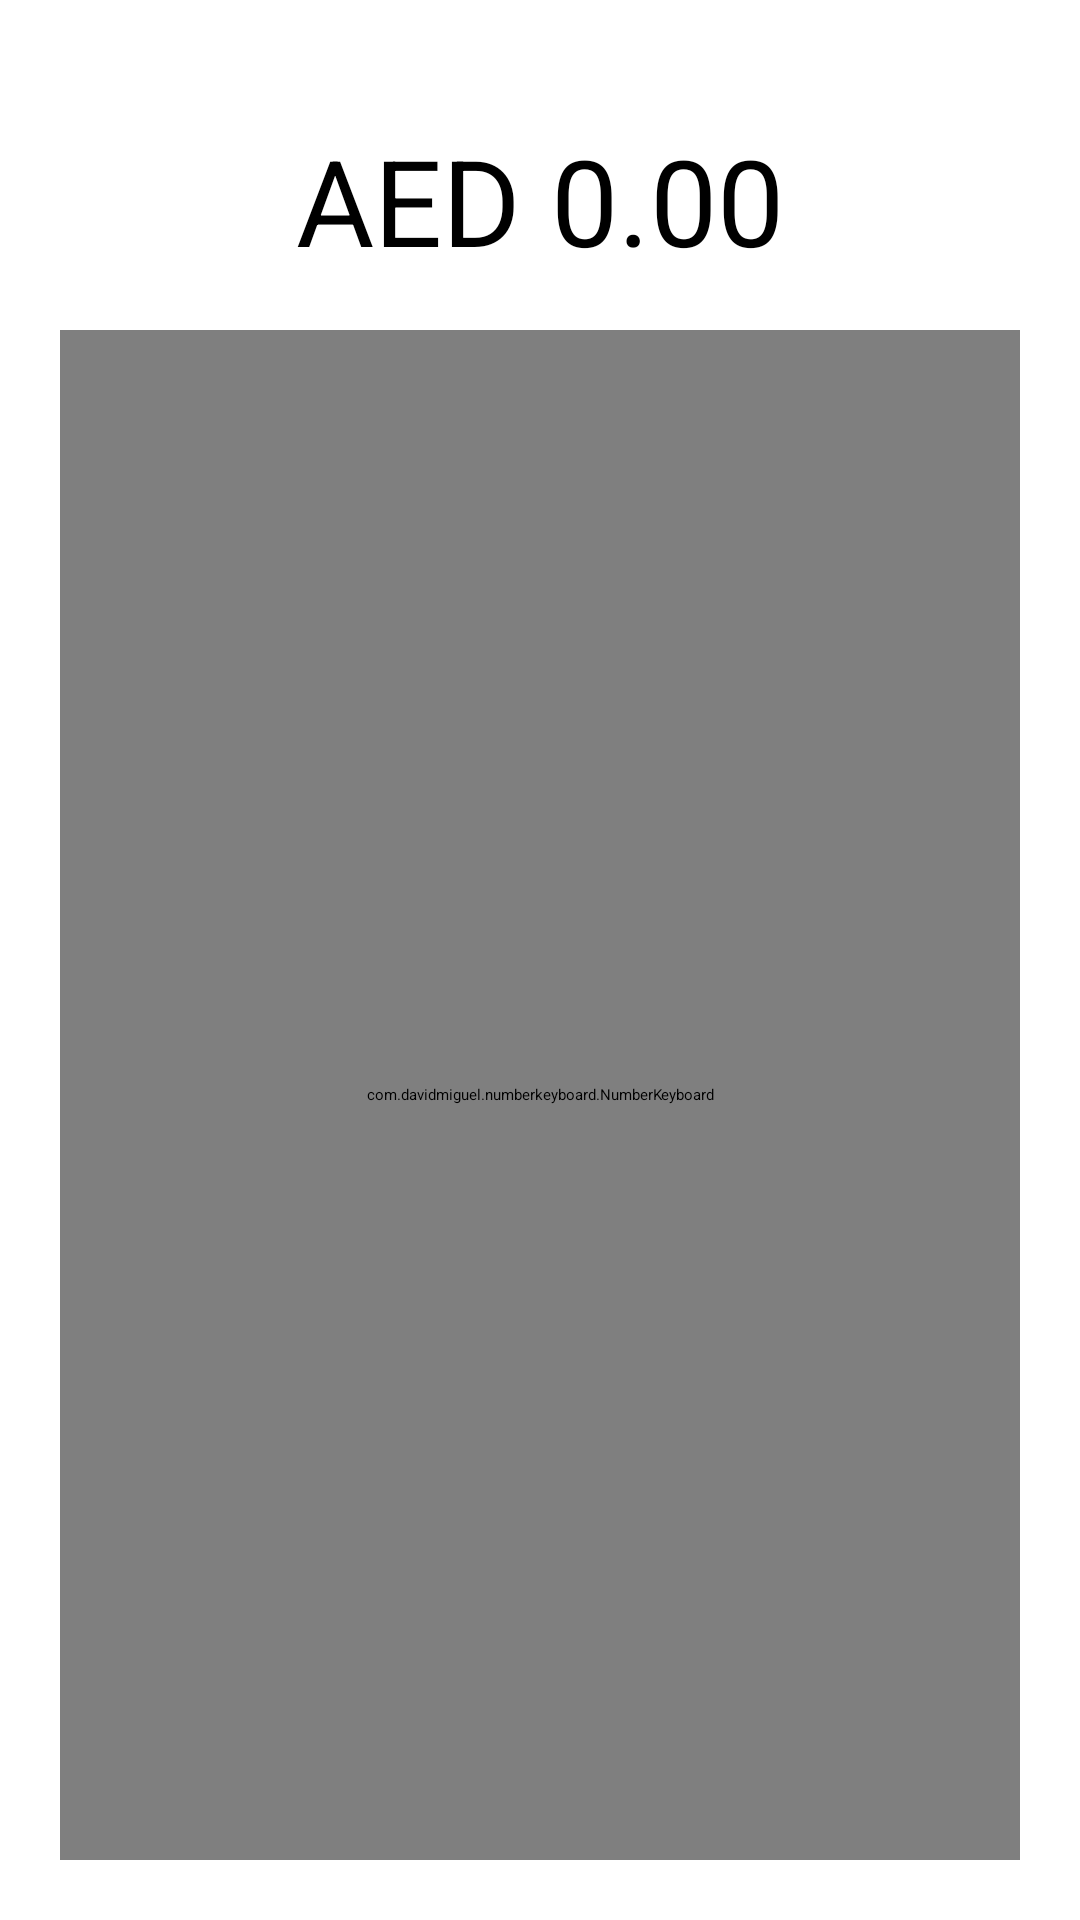

Android layout source for this screen:
<!-- AndroidManifest.xml: application theme Theme.MamoTest -->
<!-- res/layout/activity_keyboard.xml -->
<?xml version="1.0" encoding="utf-8"?>
<LinearLayout xmlns:android="http://schemas.android.com/apk/res/android"
    xmlns:keyboard="http://schemas.android.com/apk/res-auto"
    xmlns:tools="http://schemas.android.com/tools"
    android:layout_width="match_parent"
    android:layout_height="match_parent"
    android:orientation="vertical"
    android:padding="20dp"
    tools:context=".MainActivity">



    <TextView
        android:id="@+id/amount"
        android:layout_width="match_parent"
        android:layout_height="50dp"
        android:layout_gravity="center"
        android:layout_marginTop="20dp"
        android:layout_marginBottom="20dp"
        android:gravity="center"
        android:hint="AED 0.00"
        android:textColor="@color/black"
        android:textSize="40sp" />

    <com.davidmiguel.numberkeyboard.NumberKeyboard
        android:id="@+id/numberKeyboard"
        android:layout_width="match_parent"
        android:layout_height="match_parent"
        keyboard:numberkeyboard_keyboardType="integer" />

</LinearLayout>
<!-- resources referenced by this layout -->
<resources>
  <color name="black">#FF000000</color>
</resources>
